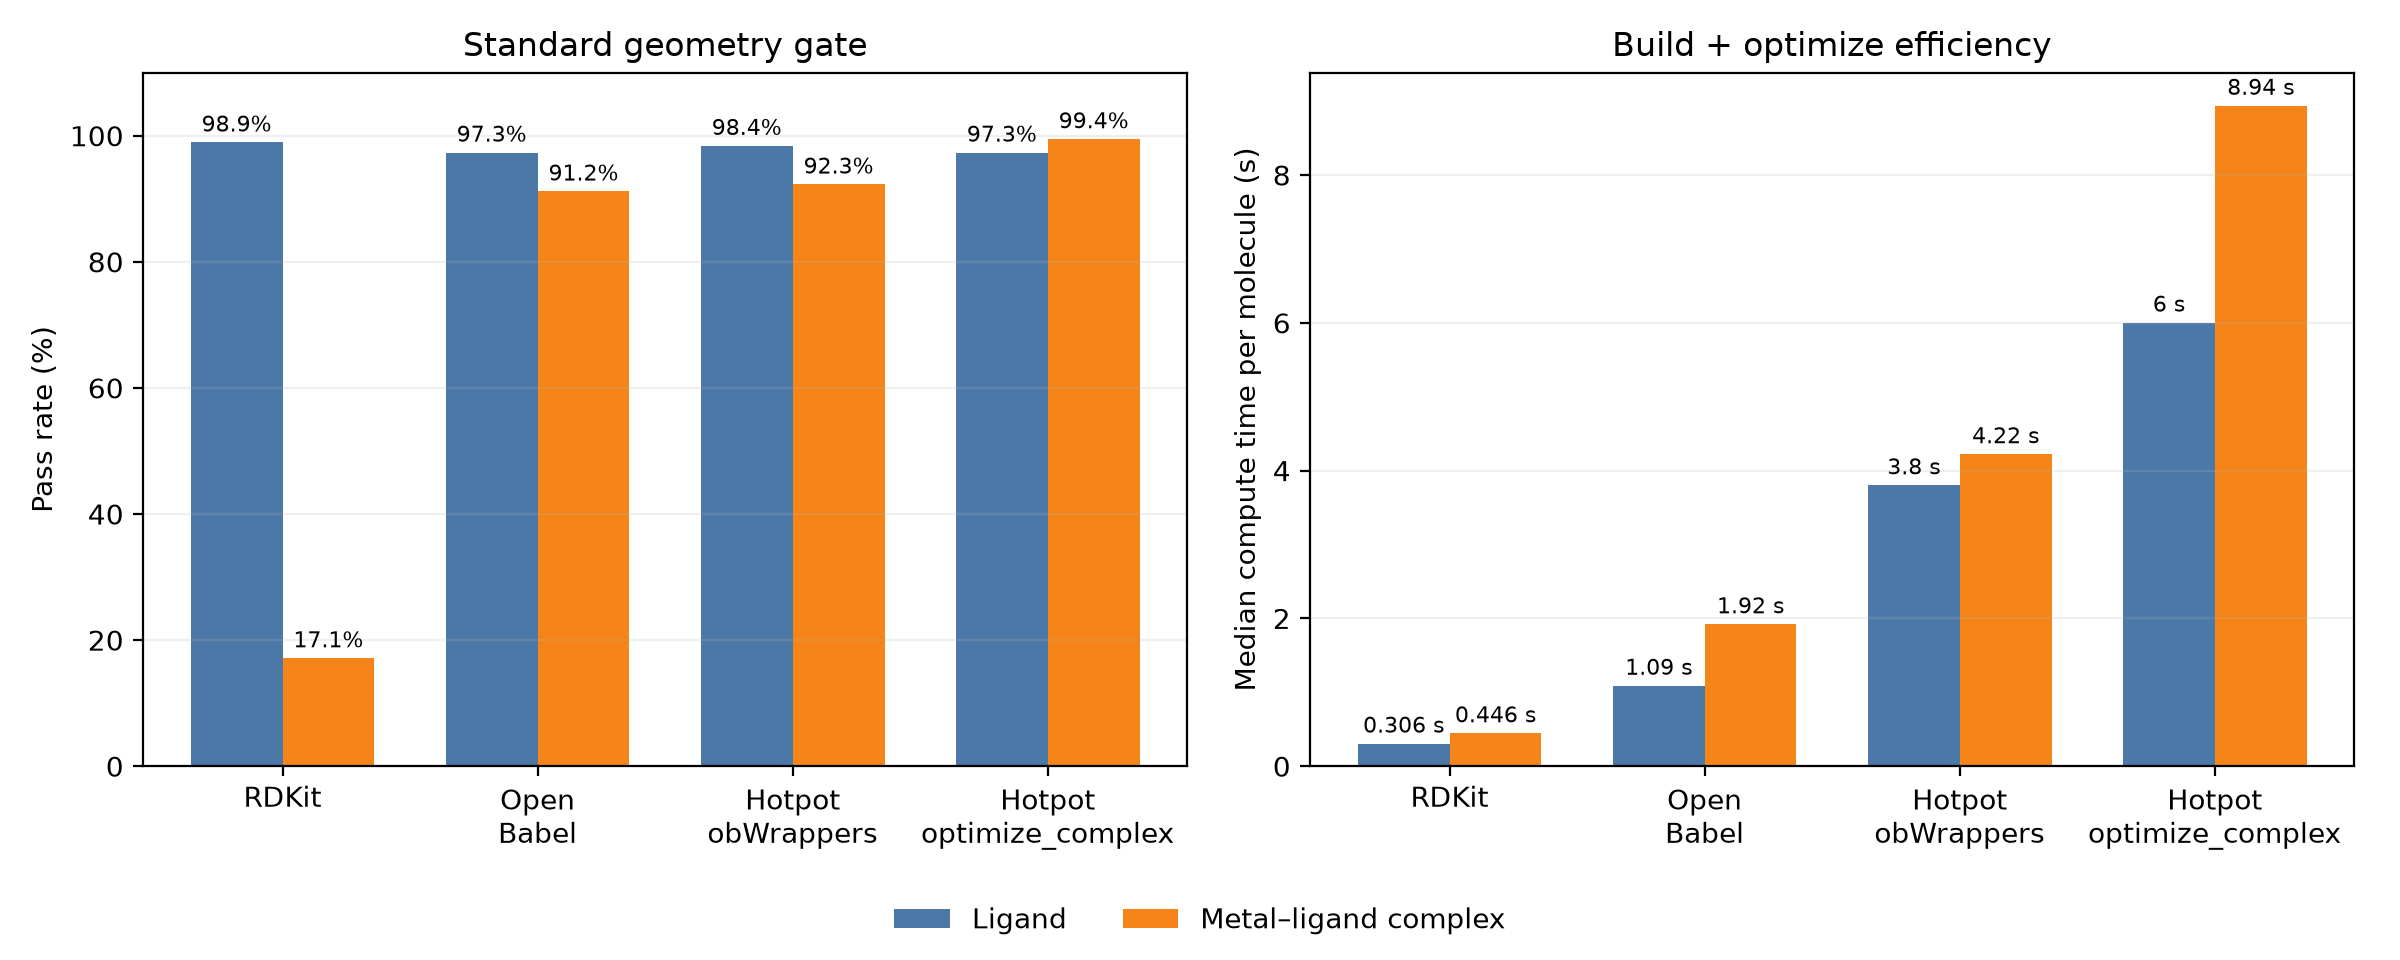

Data behind this chart, as committed beside it:
workflow, display_name, target, target_name, sample_count, quality_pass_count, quality_pass_rate, timed_sample_count, median_compute_seconds, aggregate_compute_seconds
rdkit, RDKit, ligand, Ligand, 187, 185, 0.9893, 186, 0.3064, 117.7
rdkit, RDKit, complex, Metal–ligand complex, 181, 31, 0.1713, 176, 0.4462, 187.3
openbabel, Open Babel, ligand, Ligand, 187, 182, 0.9733, 187, 1.089, 325.2
openbabel, Open Babel, complex, Metal–ligand complex, 181, 165, 0.9116, 180, 1.921, 460.3
obwrappers, Hotpot obWrappers, ligand, Ligand, 187, 184, 0.984, 187, 3.802, 779.5
obwrappers, Hotpot obWrappers, complex, Metal–ligand complex, 181, 167, 0.9227, 180, 4.223, 844.5
hotpot_optimize_complex, Hotpot optimize_complex, ligand, Ligand, 187, 182, 0.9733, 187, 6.004, 1144
hotpot_optimize_complex, Hotpot optimize_complex, complex, Metal–ligand complex, 181, 180, 0.9945, 181, 8.938, 1770
